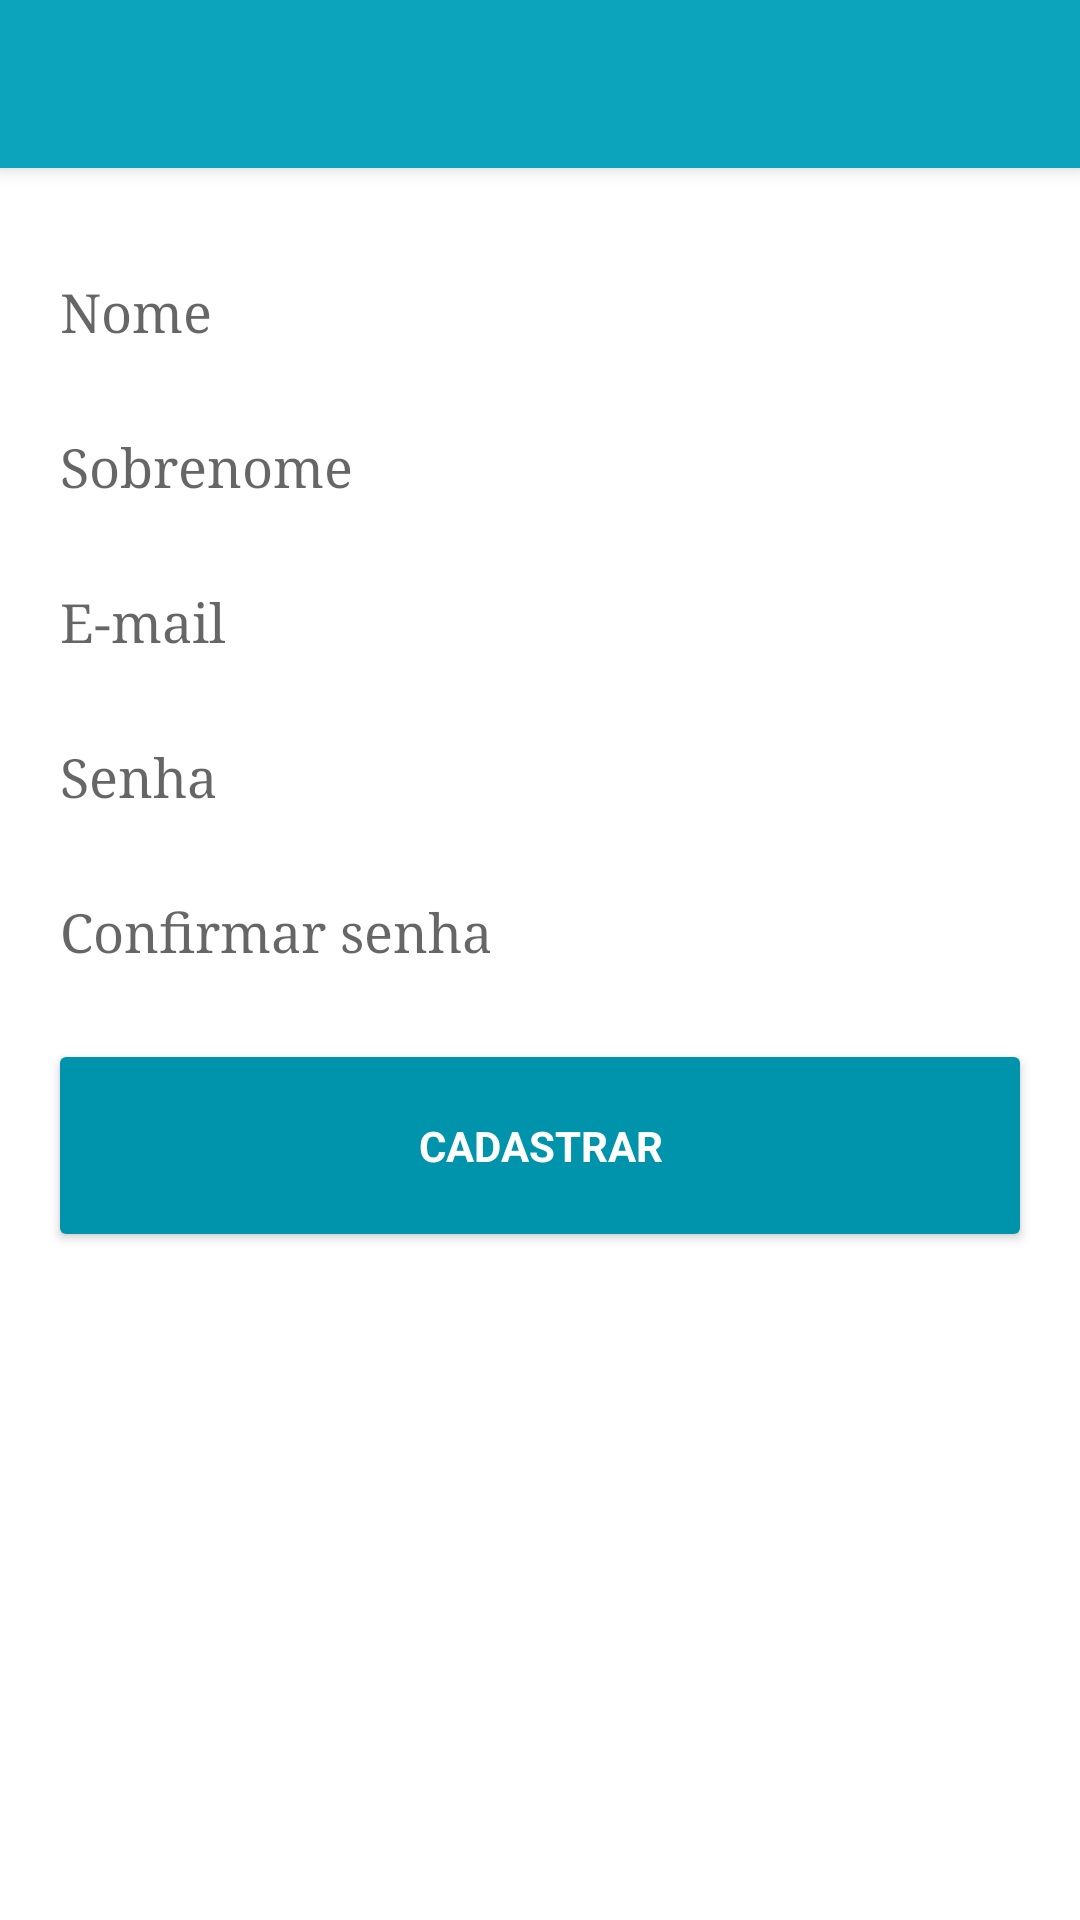

This screen was rendered from an Android layout file. Write that file and the resources it references.
<!-- AndroidManifest.xml: application theme MeetStudentsTheme -->
<!-- res/layout/activity_register.xml -->
<?xml version="1.0" encoding="utf-8"?>
<RelativeLayout xmlns:android="http://schemas.android.com/apk/res/android"
    xmlns:app="http://schemas.android.com/apk/res-auto"
    xmlns:tools="http://schemas.android.com/tools"
    android:layout_width="match_parent"
    android:layout_height="match_parent"
    tools:context="br.com.meetstudents.RegisterActivity">

    <android.support.v7.widget.Toolbar
        android:id="@+id/activity_toolbar_register"
        android:layout_width="match_parent"
        android:layout_height="?attr/actionBarSize"
        android:background="?attr/colorPrimary"
        android:elevation="4dp"
        android:minHeight="?attr/actionBarSize"
        app:popupTheme="@style/ThemeOverlay.AppCompat.Light" />

    <ScrollView
        android:id="@+id/login_form"
        android:layout_width="match_parent"
        android:layout_height="match_parent"
        android:layout_below="@+id/activity_toolbar_register">

        <LinearLayout
            android:id="@+id/email_login_form"
            android:layout_width="match_parent"
            android:layout_height="wrap_content"
            android:layout_margin="16dp"
            android:orientation="vertical">

            <android.support.design.widget.TextInputLayout
                android:layout_width="match_parent"
                android:layout_height="wrap_content">

                <AutoCompleteTextView
                    android:id="@+id/nome"
                    android:layout_width="match_parent"
                    android:layout_height="wrap_content"
                    android:hint="@string/nome"
                    android:inputType="textAutoComplete"
                    android:maxLines="1"
                    android:nextFocusDown="@+id/sobrenome"
                    android:singleLine="true" />

            </android.support.design.widget.TextInputLayout>

            <android.support.design.widget.TextInputLayout
                android:layout_width="match_parent"
                android:layout_height="wrap_content">

                <AutoCompleteTextView
                    android:id="@+id/sobrenome"
                    android:layout_width="match_parent"
                    android:layout_height="wrap_content"
                    android:hint="@string/sobrenome"
                    android:inputType="textAutoComplete"
                    android:maxLines="1"
                    android:nextFocusUp="@+id/nome"
                    android:nextFocusDown="@+id/email"
                    android:singleLine="true" />

            </android.support.design.widget.TextInputLayout>

            <android.support.design.widget.TextInputLayout
                android:layout_width="match_parent"
                android:layout_height="wrap_content">

                <AutoCompleteTextView
                    android:id="@+id/email"
                    android:layout_width="match_parent"
                    android:layout_height="wrap_content"
                    android:hint="@string/prompt_email"
                    android:inputType="textEmailSubject"
                    android:nextFocusUp="@+id/sobrenome"
                    android:nextFocusDown="@+id/password"
                    android:maxLines="1"
                    android:singleLine="true" />

            </android.support.design.widget.TextInputLayout>

            <android.support.design.widget.TextInputLayout
                android:layout_width="match_parent"
                android:layout_height="wrap_content">

                <AutoCompleteTextView
                    android:id="@+id/password"
                    android:layout_width="match_parent"
                    android:layout_height="wrap_content"
                    android:hint="@string/prompt_password"
                    android:inputType="textPassword"
                    android:nextFocusUp="@+id/email"
                    android:nextFocusDown="@+id/confirm_password"
                    android:maxLines="1"
                    android:singleLine="true" />

            </android.support.design.widget.TextInputLayout>

            <android.support.design.widget.TextInputLayout
                android:layout_width="match_parent"
                android:layout_height="wrap_content">

                <AutoCompleteTextView
                    android:id="@+id/confirm_password"
                    android:layout_width="match_parent"
                    android:layout_height="wrap_content"
                    android:hint="@string/prompt_confirm_password"
                    android:inputType="textPassword"
                    android:nextFocusUp="@+id/password"
                    android:nextFocusDown="@+id/button_register"
                    android:maxLines="1"
                    android:singleLine="true" />

            </android.support.design.widget.TextInputLayout>

            <Button
                android:id="@+id/button_register"
                style="?android:textAppearanceSmall"
                android:layout_width="match_parent"
                android:layout_height="wrap_content"
                android:layout_marginTop="16dp"
                android:backgroundTint="@color/color_five"
                android:clickable="true"
                android:onClick="onClickRegistar"
                android:padding="26dp"
                android:text="@string/register"
                android:textStyle="bold" />

        </LinearLayout>

    </ScrollView>

</RelativeLayout>
<!-- resources referenced by this layout -->
<resources>
  <color name="color_five">#0094ac</color>
  <string name="nome">Nome</string>
  <string name="prompt_confirm_password">Confirmar senha</string>
  <string name="prompt_email">E-mail</string>
  <string name="prompt_password">Senha</string>
  <string name="register">Cadastrar</string>
  <string name="sobrenome">Sobrenome</string>
  <style name="MeetStudentsTheme" parent="MeetStudentsTheme.Base">
  
      </style>
  <style name="MeetStudentsTheme.Base" parent="Theme.AppCompat.Light.NoActionBar">
          
          <item name="colorPrimary">@color/colorPrimary</item>
          <item name="colorPrimaryDark">@color/colorPrimaryDark</item>
          <item name="colorAccent">@color/colorPrimaryDark</item>
  
          // Cor do texto da Toolbar e Details
          <item name="android:textColorPrimary">@android:color/white</item>
          <item name="android:textColorSecondary">@android:color/white</item>
          <item name="android:textColorTertiary">@android:color/white</item>
  
          <item name="android:typeface">serif</item>
  
          // Cor do texto dos textview
          <item name="android:textColor">@color/colorPrimary</item>
  
          <item name="android:windowBackground">@color/colorBackground</item>
  
      </style>
  <color name="colorPrimary">@color/color_six</color>
  <color name="colorPrimaryDark">@color/color_five</color>
  <color name="colorBackground">#fff</color>
  <color name="color_six">#0ba4bc</color>
</resources>
